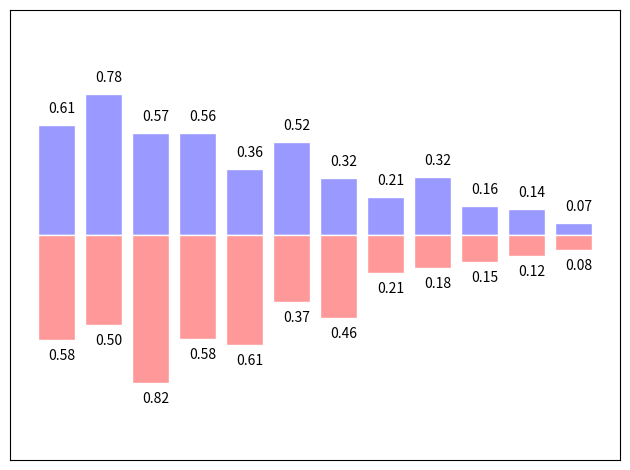

Write Python code to recreate this figure.
# Ejercicio 9.3: Graficos de barras
import numpy as np
from matplotlib import pyplot as plt

n = 12
X = np.arange(n)
Y1 = (1 - X / float(n)) * np.random.uniform(0.5, 1.0, n)
Y2 = (1 - X / float(n)) * np.random.uniform(0.5, 1.0, n)
plt.bar(X, +Y1, facecolor='#9999ff', edgecolor='white')
plt.bar(X, -Y2, facecolor='#ff9999', edgecolor='white')

ax = plt.gca()
ax.set_xticks([])
ax.set_yticks([])

plt.tight_layout()

for x, y in zip(X, Y1):
    plt.text(x + 0.4, y + 0.05, '%.2f' % y, ha='right', va='bottom')

for x, y in zip(X, Y2):
    plt.text(x + 0.4, -y - 0.05, '%.2f' % y, ha='right', va='top')

plt.ylim(-1.25, +1.25)
